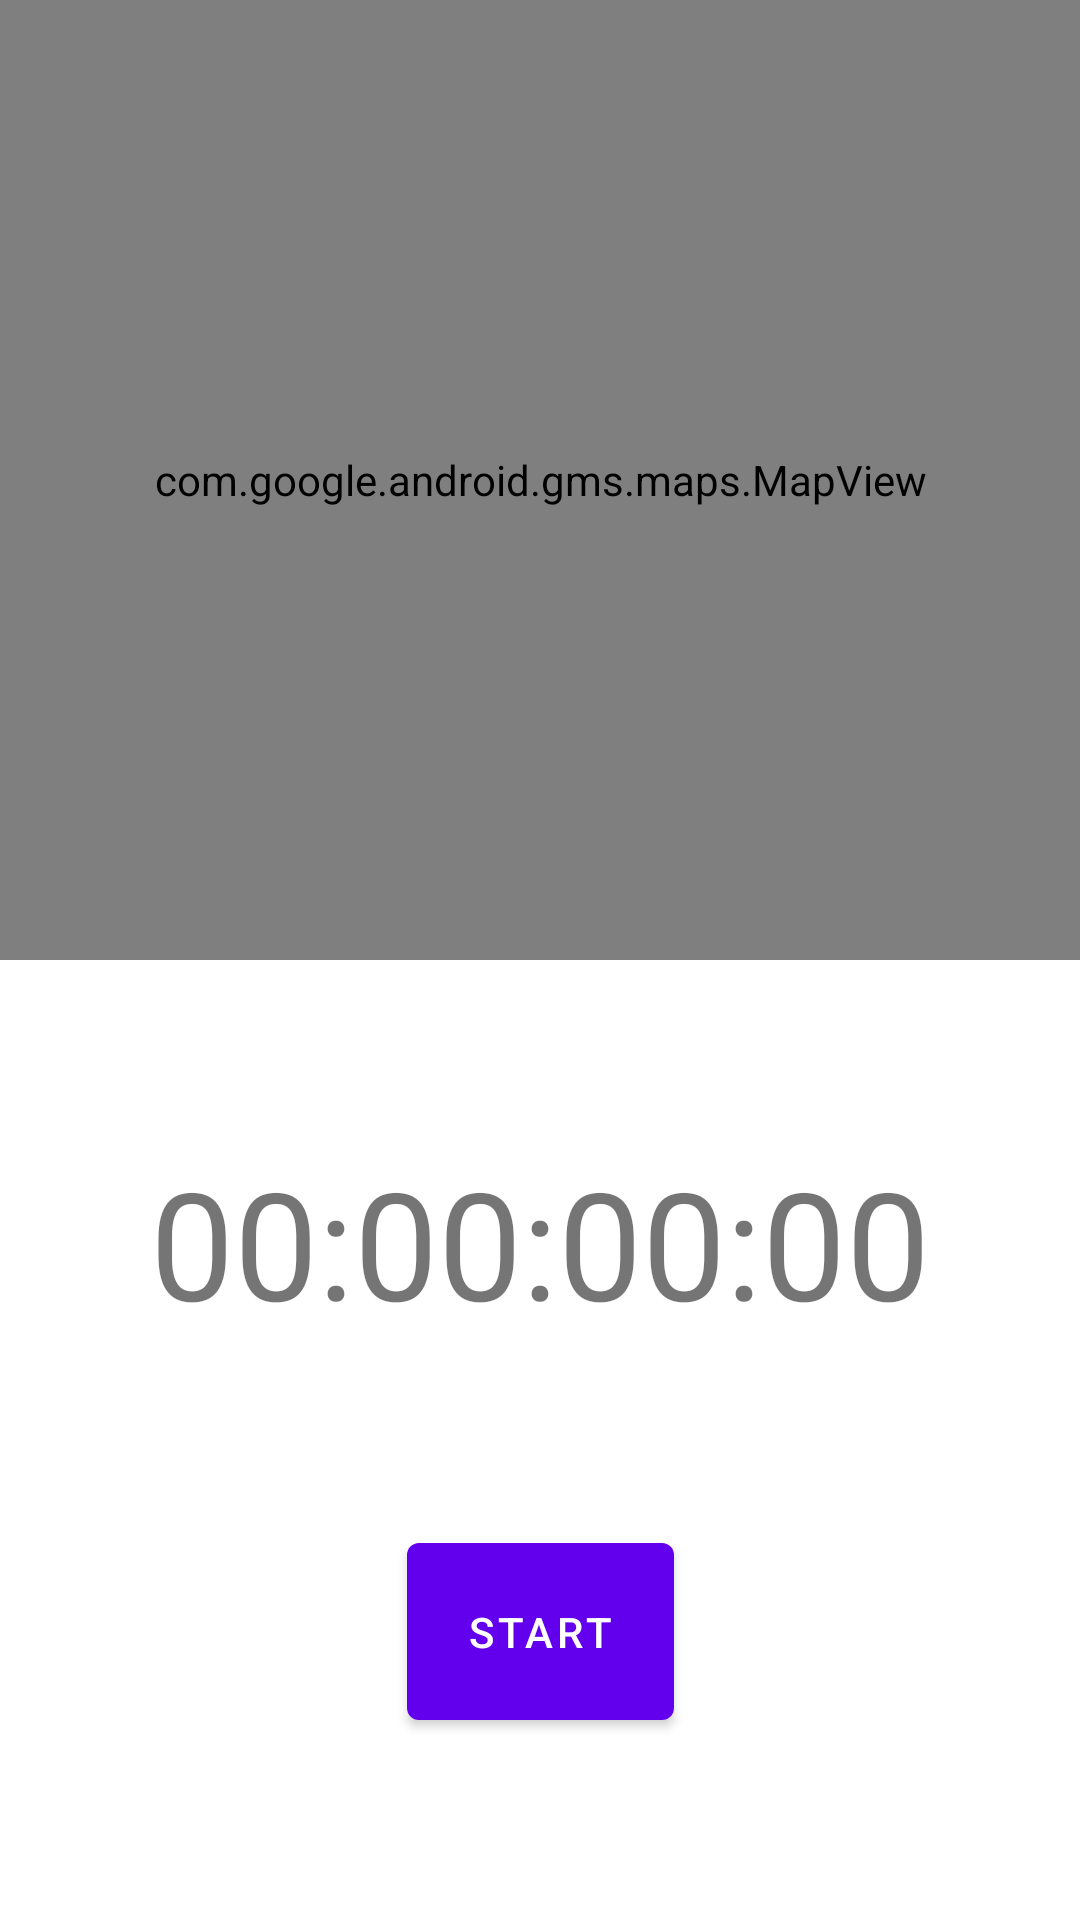

The Android layout XML behind this screen, and the referenced resources:
<!-- AndroidManifest.xml: application theme Theme.Runnable -->
<!-- res/layout/fragment_tracking.xml -->
<?xml version="1.0" encoding="utf-8"?>
<androidx.constraintlayout.widget.ConstraintLayout xmlns:android="http://schemas.android.com/apk/res/android"
    xmlns:app="http://schemas.android.com/apk/res-auto"
    xmlns:tools="http://schemas.android.com/tools"
    android:layout_width="match_parent"
    android:layout_height="match_parent">

    <androidx.constraintlayout.widget.ConstraintLayout
        android:id="@+id/clInnerLayout"
        android:layout_width="match_parent"
        android:layout_height="0dp"
        android:background="@color/md_blue_800"
        app:layout_constraintBottom_toBottomOf="parent"
        app:layout_constraintEnd_toEndOf="parent"
        app:layout_constraintHorizontal_bias="0.5"
        app:layout_constraintStart_toStartOf="parent"
        app:layout_constraintTop_toBottomOf="@+id/mapView">

        <com.google.android.material.textview.MaterialTextView
            android:id="@+id/tvTimer"
            android:layout_width="wrap_content"
            android:layout_height="wrap_content"
            android:text="00:00:00:00"
            android:textSize="50sp"
            app:layout_constraintBottom_toTopOf="@+id/btnToggleRun"
            app:layout_constraintEnd_toEndOf="parent"
            app:layout_constraintHorizontal_bias="0.5"
            app:layout_constraintStart_toStartOf="parent"
            app:layout_constraintTop_toTopOf="parent" />

        <com.google.android.material.button.MaterialButton
            android:id="@+id/btnToggleRun"
            android:layout_width="wrap_content"
            android:layout_height="wrap_content"
            android:text="Start"
            android:padding="20dp"
            app:layout_constraintBottom_toBottomOf="parent"
            app:layout_constraintEnd_toStartOf="@+id/btnFinishRun"
            app:layout_constraintHorizontal_bias="0.5"
            app:layout_constraintStart_toStartOf="parent"
            app:layout_constraintTop_toBottomOf="@+id/tvTimer" />

        <com.google.android.material.button.MaterialButton
            android:id="@+id/btnFinishRun"
            android:layout_width="wrap_content"
            android:layout_height="wrap_content"
            android:text="Finish Run"
            android:padding="20dp"
            android:visibility="gone"
            app:layout_constraintBottom_toBottomOf="parent"
            app:layout_constraintEnd_toEndOf="parent"
            app:layout_constraintHorizontal_bias="0.5"
            app:layout_constraintStart_toEndOf="@+id/btnToggleRun"
            app:layout_constraintTop_toBottomOf="@+id/tvTimer" />


    </androidx.constraintlayout.widget.ConstraintLayout>

    <com.google.android.material.textview.MaterialTextView
        android:id="@+id/tvLetsGo"
        android:layout_width="wrap_content"
        android:layout_height="wrap_content"
        android:text="Let's go, USERNAME!"
        android:textAlignment="center"
        android:textSize="50sp"
        android:visibility="gone"
        app:layout_constraintBottom_toTopOf="@+id/clInnerLayout"
        app:layout_constraintEnd_toEndOf="parent"
        app:layout_constraintHorizontal_bias="0.5"
        app:layout_constraintStart_toStartOf="parent"
        app:layout_constraintTop_toTopOf="parent" />

    <com.google.android.gms.maps.MapView
        android:id="@+id/mapView"
        android:layout_width="match_parent"
        android:layout_height="0dp"
        app:layout_constraintBottom_toTopOf="@+id/clInnerLayout"
        app:layout_constraintEnd_toEndOf="parent"
        app:layout_constraintHorizontal_bias="0.5"
        app:layout_constraintStart_toStartOf="parent"
        app:layout_constraintTop_toTopOf="parent" />

</androidx.constraintlayout.widget.ConstraintLayout>
<!-- resources referenced by this layout -->
<resources>
  <style name="Theme.Runnable" parent="Theme.MaterialComponents.DayNight.DarkActionBar">
          
          <item name="colorPrimary">@color/purple_500</item>
          <item name="colorPrimaryVariant">@color/purple_700</item>
          <item name="colorOnPrimary">@color/white</item>
          
          <item name="colorSecondary">@color/teal_200</item>
          <item name="colorSecondaryVariant">@color/teal_700</item>
          <item name="colorOnSecondary">@color/black</item>
          
          <item name="android:statusBarColor" tools:targetApi="l">?attr/colorPrimaryVariant</item>
          
      </style>
  <!-- not gathered from this repository: default colours our renderer supplied (Android Studio template values) -->
  <color name="purple_500">#FF6200EE</color>
  <color name="purple_700">#FF3700B3</color>
  <color name="teal_200">#FF03DAC5</color>
  <color name="teal_700">#FF018786</color>
  <color name="black">#FF000000</color>
  <color name="white">#FFFFFFFF</color>
</resources>
